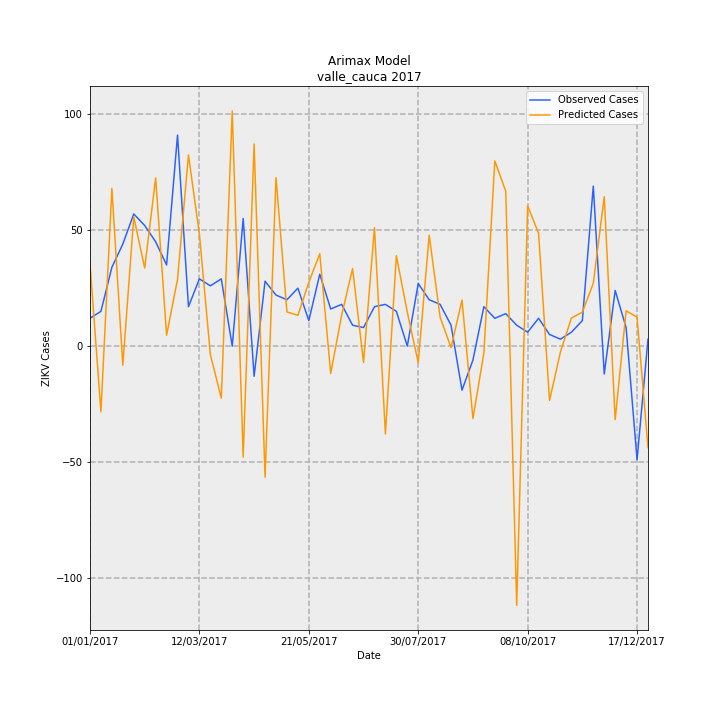

The file beside this chart, header and first rows:
Date, predictions_incidence, observed_incidence, Predicted Cases, Observed Cases, error
01/01/2017, 0.77, 0.2601, 35.52, 12.0, -23.52
08/01/2017, -0.614, 0.3251, -28.33, 15.0, 43.33
15/01/2017, 1.474, 0.737, 68, 34.0, -34
22/01/2017, -0.1781, 0.9537, -8.217, 44.0, 52.22
29/01/2017, 1.208, 1.236, 55.74, 57.0, 1.264
05/02/2017, 0.7297, 1.127, 33.66, 52.0, 18.34
12/02/2017, 1.572, 0.9754, 72.52, 45.0, -27.52
19/02/2017, 0.1021, 0.7587, 4.71, 35.0, 30.29
26/02/2017, 0.6253, 1.973, 28.85, 91.0, 62.15
05/03/2017, 1.787, 0.3685, 82.46, 17.0, -65.46
12/03/2017, 1.045, 0.6286, 48.19, 29.0, -19.19
19/03/2017, -0.07784, 0.5636, -3.591, 26.0, 29.59
26/03/2017, -0.4865, 0.6286, -22.44, 29.0, 51.44
02/04/2017, 2.197, 0.0, 101.3, 0.0, -101.3
09/04/2017, -1.038, 1.192, -47.89, 55.0, 102.9
16/04/2017, 1.89, -0.2818, 87.18, -13.0, -100.2
23/04/2017, -1.225, 0.6069, -56.52, 28.0, 84.52
30/04/2017, 1.576, 0.4769, 72.7, 22.0, -50.7
07/05/2017, 0.3197, 0.4335, 14.75, 20.0, 5.249
14/05/2017, 0.2874, 0.5419, 13.26, 25.0, 11.74
21/05/2017, 0.5965, 0.2384, 27.52, 11.0, -16.52
28/05/2017, 0.8634, 0.672, 39.83, 31.0, -8.832
04/06/2017, -0.2559, 0.3468, -11.81, 16.0, 27.81
11/06/2017, 0.2889, 0.3902, 13.33, 18.0, 4.673
18/06/2017, 0.7249, 0.1951, 33.44, 9.0, -24.44
25/06/2017, -0.1527, 0.1734, -7.046, 8.0, 15.05
02/07/2017, 1.108, 0.3685, 51.1, 17.0, -34.1
09/07/2017, -0.8221, 0.3902, -37.92, 18.0, 55.92
16/07/2017, 0.8445, 0.3251, 38.96, 15.0, -23.96
23/07/2017, 0.3185, 0.0, 14.69, 0.0, -14.69
30/07/2017, -0.1543, 0.5853, -7.118, 27.0, 34.12
06/08/2017, 1.037, 0.4335, 47.84, 20.0, -27.84
13/08/2017, 0.2703, 0.3902, 12.47, 18.0, 5.528
20/08/2017, -0.01349, 0.1951, -0.6225, 9.0, 9.623
27/08/2017, 0.4305, -0.4118, 19.86, -19.0, -38.86
03/09/2017, -0.6772, -0.1301, -31.24, -6.0, 25.24
10/09/2017, -0.06463, 0.3685, -2.982, 17.0, 19.98
17/09/2017, 1.731, 0.2601, 79.86, 12.0, -67.86
24/09/2017, 1.447, 0.3035, 66.76, 14.0, -52.76
01/10/2017, -2.423, 0.1951, -111.8, 9.0, 120.8
08/10/2017, 1.311, 0.1301, 60.47, 6.0, -54.47
15/10/2017, 1.054, 0.2601, 48.63, 12.0, -36.63
22/10/2017, -0.508, 0.1084, -23.44, 5.0, 28.44
29/10/2017, -0.05456, 0.06503, -2.517, 3.0, 5.517
05/11/2017, 0.2625, 0.1301, 12.11, 6.0, -6.11
12/11/2017, 0.3172, 0.2384, 14.63, 11.0, -3.634
19/11/2017, 0.5866, 1.496, 27.06, 69.0, 41.94
26/11/2017, 1.397, -0.2601, 64.45, -12.0, -76.45
03/12/2017, -0.6874, 0.5202, -31.71, 24.0, 55.71
10/12/2017, 0.3302, 0.1734, 15.23, 8.0, -7.232
17/12/2017, 0.2708, -1.062, 12.49, -49.0, -61.49
24/12/2017, -0.9496, 0.06503, -43.81, 3.0, 46.81
